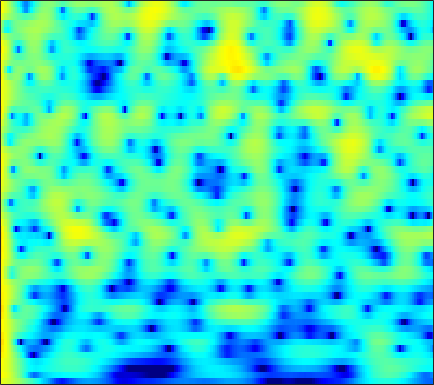

Values plotted in this chart, from the file beside it:
6.0999, 5.8167, 5.3749, 4.8611, 4.4295, 3.7951, 3.0962, 2.5308, 1.7249, 0.86567, -0.044183, -0.75727, -1.7447, -2.7727, -3.5691, -4.6673, -5.8055, -6.6878, -7.9084, -9.1889, -10.546, -11.63, -13.174, -14.837
7.464, 7.011, 6.298, 5.453, 4.73, 3.638, 2.388, 1.337, -0.2366, -2.034, -4.104, -5.872, -8.575, -11.69, -14.11, -16.28, -15.79, -14.49, -12.77, -11.43, -10.44, -9.872, -9.292, -8.858
7.167, 6.66, 5.87, 4.951, 4.179, 3.041, 1.788, 0.7793, -0.6448, -2.129, -3.626, -4.712, -6.027, -7.082, -7.645, -8.068, -8.158, -8.059, -7.785, -7.421, -7.021, -6.715, -6.317, -5.939
7.449, 6.866, 5.97, 4.945, 4.096, 2.865, 1.534, 0.4816, -0.9766, -2.468, -3.951, -5.028, -6.36, -7.502, -8.187, -8.817, -9.094, -9.087, -8.842, -8.409, -7.873, -7.437, -6.845, -6.237
8.484, 7.715, 6.549, 5.223, 4.124, 2.524, 0.7634, -0.6669, -2.734, -5.017, -7.586, -9.783, -13.28, -17.97, -23.14, -28.67, -21.58, -18.09, -15.01, -12.83, -11.16, -10.16, -9.009, -7.965
9.39, 8.351, 6.775, 4.983, 3.499, 1.35, -0.9633, -2.762, -5.17, -7.492, -9.641, -11.11, -12.85, -14.28, -15.09, -15.71, -15.9, -15.84, -15.57, -15.05, -14.16, -13.34, -12.12, -10.8
10.16, 8.92, 6.982, 4.669, 2.639, -0.5776, -4.651, -8.669, -17.18, -30.39, -16.93, -14.13, -12.47, -11.97, -12.02, -12.49, -13.44, -14.52, -16.78, -20.48, -27.18, -29.99, -20.41, -15.24
9.202, 8.177, 6.628, 4.888, 3.477, 1.496, -0.5117, -1.95, -3.64, -4.943, -5.84, -6.337, -6.927, -7.559, -8.087, -8.874, -9.728, -10.41, -11.38, -12.21, -12.59, -12.69, -12.64, -12.32
8.183, 7.405, 6.262, 5.024, 4.061, 2.768, 1.506, 0.591, -0.5845, -1.701, -2.743, -3.479, -4.425, -5.369, -6.11, -7.162, -8.273, -9.122, -10.32, -11.64, -12.84, -13.66, -14.65, -15.42
8.13, 7.316, 6.124, 4.854, 3.886, 2.628, 1.461, 0.6698, -0.2736, -1.117, -1.907, -2.485, -3.265, -4.088, -4.772, -5.805, -6.995, -7.993, -9.509, -11.5, -13.88, -15.94, -19.38, -24.98
9.211, 7.99, 6.096, 3.898, 2.097, -0.2916, -2.119, -2.757, -2.734, -2.312, -1.983, -1.896, -2.014, -2.354, -2.738, -3.424, -4.346, -5.135, -6.305, -7.836, -9.588, -10.93, -12.62, -14.18
9.901, 8.455, 6.093, 3.084, 0.2352, -4.603, -9.025, -8.253, -5.307, -3.343, -2.28, -1.896, -1.791, -2.035, -2.366, -2.942, -3.668, -4.315, -5.097, -5.995, -7.184, -8.182, -9.475, -10.72
8.891, 7.856, 6.321, 4.676, 3.417, 1.79, 0.3839, -0.447, -1.353, -2.204, -3.076, -3.763, -4.747, -5.833, -6.665, -7.641, -8.364, -8.905, -9.392, -9.665, -10.07, -10.55, -11.4, -12.37
8.467, 7.693, 6.554, 5.332, 4.382, 3.072, 1.709, 0.6562, -0.8102, -2.415, -4.263, -5.888, -8.452, -11.72, -14.82, -19.11, -18.89, -16.6, -14.6, -13.43, -12.69, -12.5, -12.87, -13.74
8.23, 7.48, 6.387, 5.225, 4.339, 3.151, 1.911, 0.942, -0.3753, -1.786, -3.421, -4.828, -6.907, -9.195, -11, -12.85, -13.42, -12.96, -11.74, -11.06, -10.88, -10.92, -11.27, -12.12
7.949, 6.924, 5.478, 4.022, 3.002, 1.852, 0.9889, 0.476, -0.125, -0.6935, -1.282, -1.779, -2.535, -3.274, -3.784, -4.404, -4.857, -5.234, -5.603, -5.786, -6.147, -6.527, -7.021, -7.6
7.819, 6.054, 3.205, -0.3166, -3.205, -5.459, -4.23, -2.701, -1.165, -0.2048, 0.3862, 0.6176, 0.6821, 0.5649, 0.4246, 0.142, -0.1472, -0.4278, -1.017, -1.596, -2.153, -2.656, -3.408, -4.075
7.732, 5.959, 3.178, -0.06761, -2.523, -4.242, -3.565, -2.527, -1.228, -0.2652, 0.33, 0.6322, 0.9052, 0.9869, 0.9551, 0.797, 0.4693, 0.2591, -0.2908, -1.109, -2.007, -2.839, -4.289, -5.92
7.932, 6.712, 5.006, 3.319, 2.105, 0.7108, -0.3206, -0.9334, -1.49, -1.733, -1.809, -1.778, -1.601, -1.38, -1.28, -1.215, -1.381, -1.597, -1.895, -2.552, -3.577, -4.5, -6.133, -8.606
8.461, 7.339, 5.67, 3.869, 2.414, 0.288, -1.918, -3.583, -5.73, -7.249, -7.369, -6.768, -5.742, -4.71, -4.056, -3.364, -2.917, -2.931, -2.949, -3.066, -3.503, -3.862, -4.366, -4.991
8.673, 7.497, 5.678, 3.599, 1.857, -0.8657, -4.108, -7.079, -12.67, -20.85, -17.13, -12.81, -9.407, -7.448, -6.409, -5.558, -4.86, -4.481, -4.44, -4.364, -4.256, -4.281, -4.192, -3.854
8.675, 7.428, 5.527, 3.381, 1.705, -0.6721, -3.123, -4.758, -6.661, -8.086, -8.477, -8.503, -8.21, -7.666, -7.371, -7.141, -7.218, -6.955, -7.074, -7.601, -7.928, -8.187, -8.156, -7.136
8.899, 7.475, 5.296, 2.726, 0.6408, -2.273, -5.177, -6.847, -8.162, -8.641, -8.602, -8.613, -8.863, -9.107, -9.376, -9.27, -9.563, -9.898, -9.741, -10.53, -12.54, -15.18, -27.54, -17.18
8.385, 6.847, 4.455, 1.467, -1.29, -5.848, -13.29, -23.66, -18.07, -12.44, -10.88, -10.51, -10.97, -12.98, -15.29, -19.73, -18.49, -15.18, -12.09, -9.644, -8.491, -7.744, -6.646, -5.081
6.807, 5.465, 3.501, 1.301, -0.4722, -2.762, -4.956, -6.135, -7.207, -7.583, -7.955, -8.307, -8.999, -10.23, -11.26, -11.96, -11.84, -10.62, -8.32, -6.463, -4.652, -3.618, -2.216, -0.9467
4.991, 3.759, 2.019, 0.3612, -0.8628, -2.204, -3.261, -3.911, -4.393, -4.867, -5.037, -5.231, -5.432, -5.513, -5.539, -5.533, -4.816, -4.412, -3.507, -2.536, -1.524, -0.7549, 0.1692, 1.015
3.22, 1.539, -1.012, -3.544, -5.087, -6.109, -5.883, -5.441, -4.829, -4.341, -4.018, -3.822, -3.631, -3.395, -3.172, -2.761, -2.305, -1.725, -1.077, -0.2268, 0.5343, 1.121, 1.829, 2.41
2.773, 0.6264, -3.203, -8.874, -15.76, -15.13, -9.405, -7.01, -5.342, -4.373, -4.039, -3.94, -3.935, -3.984, -3.875, -3.394, -2.796, -2.128, -1.039, -0.02373, 1.007, 1.654, 2.414, 3.012
4.512, 3.162, 1.225, -0.6053, -1.743, -2.707, -3.094, -3.208, -3.362, -3.747, -4.477, -5.323, -6.879, -8.947, -10.47, -10.86, -8.308, -6.335, -3.755, -1.815, -0.2567, 0.6562, 1.582, 2.272
5.86, 4.922, 3.664, 2.399, 1.559, 0.4793, -0.4035, -1.078, -1.89, -2.91, -4.046, -5.267, -7.297, -10.15, -12.61, -13.06, -10.19, -7.454, -4.843, -2.796, -1.388, -0.561, 0.2238, 0.7176
6.468, 5.506, 4.17, 2.811, 1.859, 0.7294, -0.2005, -0.7379, -1.362, -1.866, -2.422, -2.825, -3.428, -3.91, -4.128, -4.21, -3.645, -3.209, -2.369, -1.696, -1.095, -0.8265, -0.6111, -0.6714
7.155, 5.833, 3.79, 1.52, -0.2545, -2.165, -3.071, -2.915, -2.3, -1.558, -1.093, -0.806, -0.6434, -0.5498, -0.5124, -0.4842, -0.3834, -0.3186, -0.2279, -0.1604, -0.1726, -0.2818, -0.6363, -1.239
7.883, 6.284, 3.581, -0.03438, -3.91, -12.84, -14.14, -7.761, -3.642, -1.497, -0.2473, 0.2797, 0.6482, 0.7171, 0.6296, 0.4978, 0.1482, 0.01171, -0.2514, -0.3262, -0.4587, -0.552, -0.8862, -1.452
7.632, 6.398, 4.532, 2.607, 1.158, -0.3103, -1.067, -1.089, -0.7501, -0.3447, -0.0306, -0.03495, -0.2219, -0.7834, -1.469, -2.467, -3.859, -4.676, -5.404, -5.199, -4.485, -3.841, -3.191, -2.913
7.037, 6.036, 4.704, 3.463, 2.641, 1.77, 1.149, 0.8584, 0.5943, 0.4105, 0.1024, -0.1915, -0.8841, -1.926, -3.076, -5.361, -8.835, -13.36, -34.83, -15.09, -8.992, -6.627, -4.589, -3.475
6.003, 4.736, 3.113, 1.677, 0.9371, 0.3457, 0.2365, 0.3003, 0.4718, 0.5975, 0.5554, 0.4451, 0.03631, -0.5891, -1.183, -2.436, -3.594, -4.555, -5.106, -4.723, -3.761, -2.86, -1.913, -1.217
3.929, 1.673, -2.027, -6.526, -8.584, -6.882, -4.155, -2.631, -1.223, -0.3295, 0.2919, 0.5095, 0.721, 0.7168, 0.6718, 0.5519, 0.4317, 0.3261, 0.3824, 0.4878, 0.7711, 0.9823, 1.237, 1.393
3.05, 0.8683, -2.529, -6.122, -7.603, -7.019, -5.288, -4.122, -2.981, -2.147, -1.55, -1.192, -0.7552, -0.3646, -0.1447, 0.3358, 0.6189, 0.9477, 1.24, 1.561, 1.842, 1.979, 2.13, 2.126
4.23, 2.755, 0.7355, -1.069, -2.145, -3.232, -3.789, -4.112, -4.281, -4.419, -4.518, -4.364, -4.062, -3.356, -2.664, -1.83, -0.8691, -0.2644, 0.4301, 1.027, 1.424, 1.687, 1.903, 2.011
5.732, 4.125, 1.745, -0.657, -2.314, -4.139, -5.21, -5.883, -6.618, -7.809, -9.675, -11.04, -11.57, -9.016, -6.564, -4.317, -2.309, -1.387, -0.3132, 0.3746, 0.8274, 1.127, 1.409, 1.704
7.515, 5.46, 1.963, -2.687, -7.79, -15.88, -11.39, -8.504, -7.208, -7.658, -9.243, -11.36, -12.3, -8.916, -6.585, -3.618, -2.066, -1.222, -0.6456, -0.6139, -0.7048, -0.8538, -0.7958, -0.3048
8.357, 6.683, 4.067, 1.155, -1.069, -3.216, -3.743, -3.507, -3.201, -3.087, -3.136, -3.224, -3.124, -2.744, -2.183, -1.966, -1.84, -1.879, -2.664, -4.026, -6.419, -9.301, -13.09, -10.3
7.516, 6.444, 4.965, 3.487, 2.402, 1.213, 0.2779, -0.309, -0.834, -1.234, -1.641, -1.829, -2.044, -2.265, -2.406, -2.736, -3.055, -3.613, -4.555, -5.843, -7.681, -9.24, -10.49, -9.589
6.894, 6.128, 5.066, 3.959, 3.157, 2.143, 1.191, 0.5416, -0.2395, -0.9505, -1.564, -1.969, -2.451, -2.851, -3.243, -3.412, -3.728, -4.061, -4.418, -4.912, -5.436, -5.684, -5.874, -5.839
6.897, 6.171, 5.123, 4.054, 3.304, 2.292, 1.308, 0.6277, -0.3355, -1.315, -2.198, -2.855, -3.614, -4.073, -4.21, -4.209, -4.178, -3.966, -3.841, -3.829, -3.854, -3.922, -4.096, -4.268
7.435, 6.414, 5.018, 3.764, 2.942, 1.995, 1.186, 0.5417, -0.4555, -1.698, -3.351, -4.832, -6.788, -8.008, -7.461, -6.334, -4.631, -3.616, -2.72, -2.112, -1.857, -1.941, -2.246, -2.778
8.014, 6.042, 3.114, 0.5681, -0.4108, -0.1553, 0.5278, 0.7074, 0.4893, -0.3912, -2.195, -4.409, -8.918, -14.93, -11.85, -5.874, -2.611, -1.159, 0.2796, 1.012, 1.179, 1.034, 0.4687, -0.6279
6.992, 4.314, -0.5471, -7.423, -8.629, -3.999, -1.243, -0.09766, 0.5524, 0.5362, 0.1249, -0.2656, -0.8865, -1.137, -0.7301, -0.2377, 0.5327, 1.201, 1.723, 1.872, 1.721, 1.44, 0.6938, -0.4383
6.55, 4.978, 2.907, 1.141, 0.1874, -0.5724, -0.84, -0.8138, -0.792, -0.7845, -0.7118, -0.527, -0.3911, -0.2472, -0.03732, 0.08125, 0.2334, 0.3802, 0.2432, -0.09188, -0.5698, -1.024, -1.801, -2.63
7.361, 6.151, 4.458, 2.719, 1.373, -0.3119, -1.809, -2.672, -3.259, -3.093, -2.399, -1.753, -0.9469, -0.2915, -0.146, 0.1645, 0.2099, -0.02851, -0.597, -1.372, -2.369, -3.258, -4.433, -5.342
8.27, 7.059, 5.234, 3.12, 1.241, -1.732, -5.752, -10.24, -15.84, -9.451, -5.096, -3.084, -1.133, 0.08529, 0.6942, 1.039, 0.9001, 0.4442, -0.4158, -1.794, -3.862, -6.004, -9.689, -13.57
7.499, 6.267, 4.514, 2.629, 1.142, -0.9722, -3.244, -4.84, -5.77, -4.813, -2.963, -1.653, -0.3019, 0.6442, 1.204, 1.394, 1.214, 0.8908, 0.05403, -1.289, -3.215, -5.111, -8.092, -10.69
5.024, 3.564, 1.769, 0.3998, -0.2491, -0.8399, -1.178, -1.304, -1.177, -0.7581, -0.1603, 0.3128, 0.9151, 1.417, 1.565, 1.733, 1.685, 1.522, 0.9999, 0.2307, -0.713, -1.46, -2.438, -3.237
1.599, -1.569, -6.181, -7.423, -5.678, -3.392, -1.805, -0.9403, -0.1454, 0.4463, 0.9195, 1.252, 1.674, 2.01, 2.182, 2.391, 2.456, 2.358, 2.143, 1.796, 1.332, 0.9316, 0.3134, -0.3184
2.271, -0.5345, -4.277, -5.493, -4.41, -2.673, -1.418, -0.7966, -0.292, -0.00298, 0.2217, 0.418, 0.6931, 1.014, 1.409, 1.74, 2.014, 2.143, 2.252, 2.209, 1.98, 1.669, 1.11, 0.3901
5.872, 4.562, 2.986, 1.737, 1.054, 0.3198, -0.3476, -0.9083, -1.657, -2.413, -3.027, -3.309, -3.245, -2.6, -1.973, -0.9842, -0.04228, 0.6089, 1.174, 1.459, 1.456, 1.25, 0.7114, -0.1952
7.594, 6.551, 5.108, 3.627, 2.484, 0.8997, -0.817, -2.247, -4.452, -7.169, -10.73, -13.72, -14.15, -10.22, -7.605, -4.723, -2.643, -1.486, -0.3421, 0.3958, 0.7554, 0.7872, 0.4507, -0.3432
7.506, 6.466, 4.902, 3.176, 1.745, -0.2719, -2.435, -4.127, -6.615, -9.378, -12.39, -14.55, -14.75, -12.06, -9.49, -6.778, -4.564, -3.243, -1.732, -0.6173, 0.1243, 0.4519, 0.5785, 0.3798
